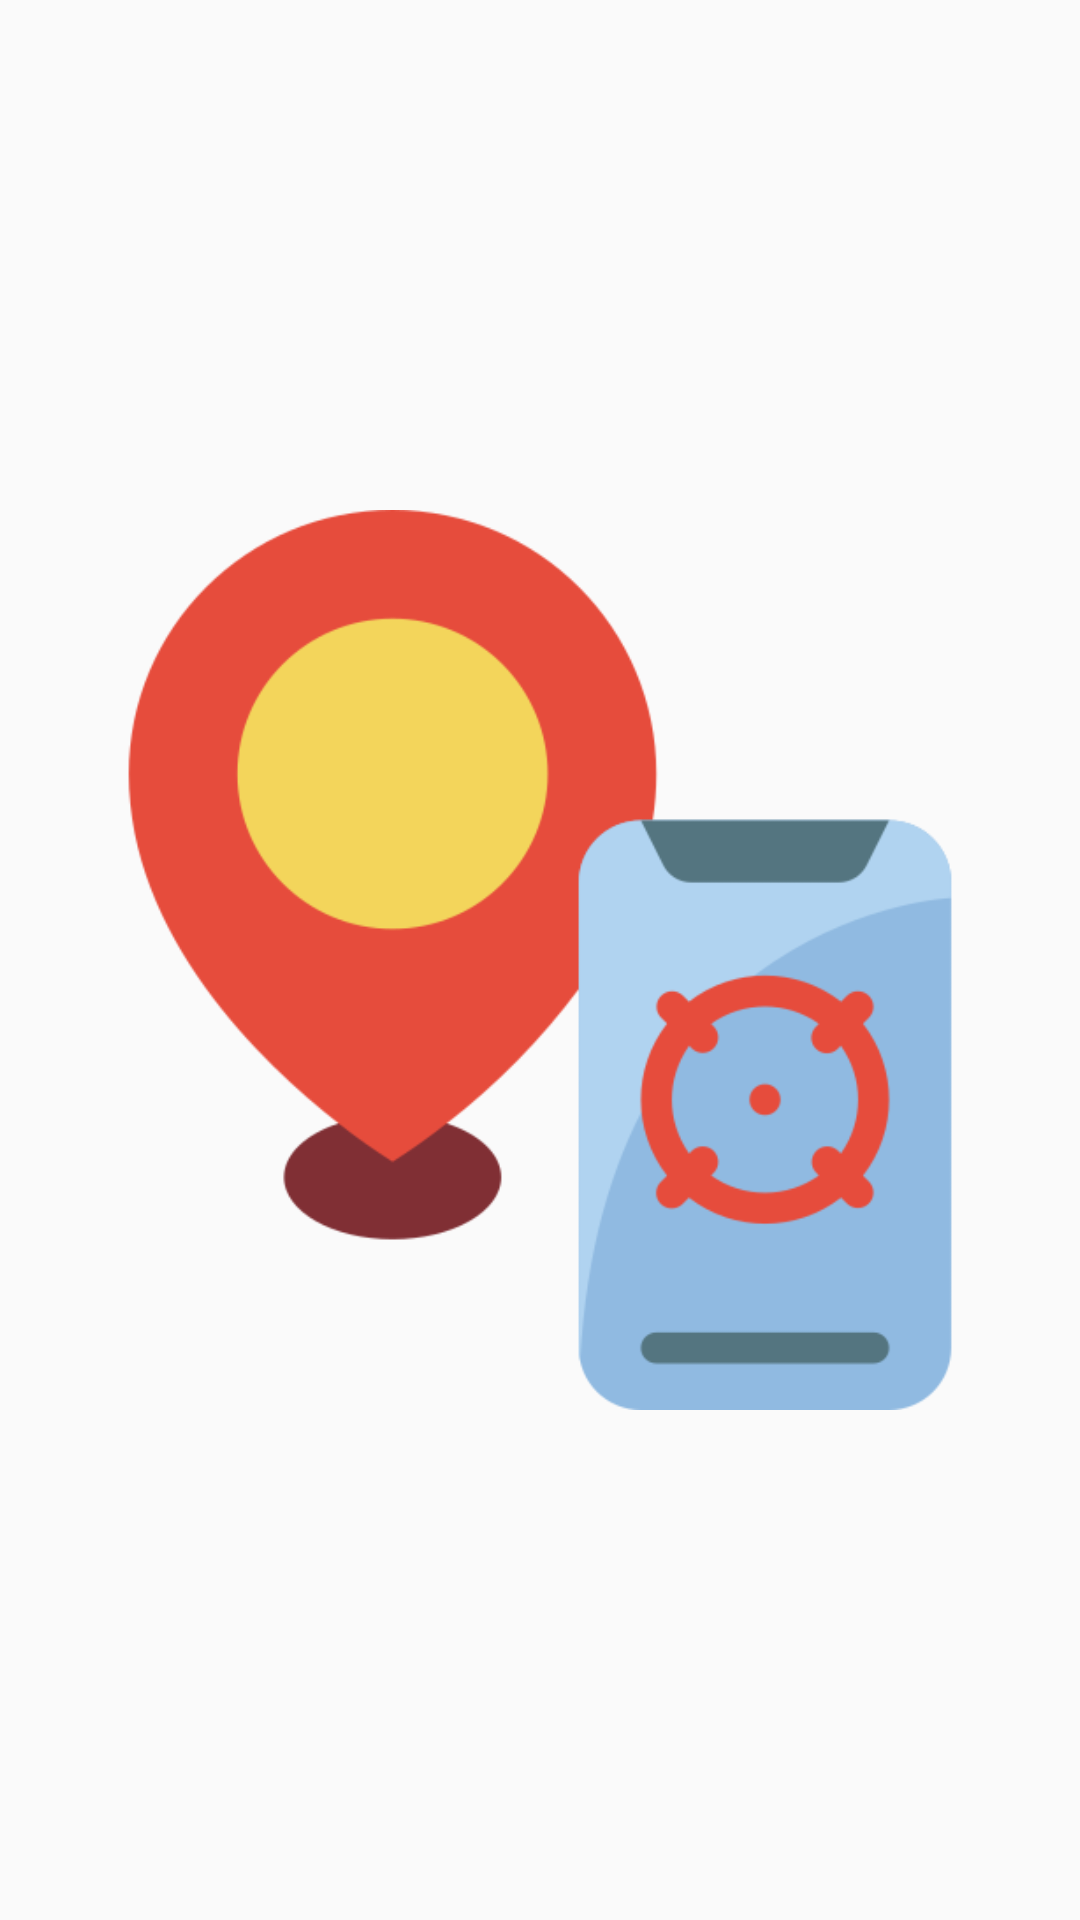

This screen was rendered from an Android layout file. Write that file and the resources it references.
<!-- AndroidManifest.xml: application theme AppTheme.NoActionBar -->
<!-- res/layout/activity_splash.xml -->
<?xml version="1.0" encoding="utf-8"?>
<LinearLayout xmlns:android="http://schemas.android.com/apk/res/android"
    xmlns:app="http://schemas.android.com/apk/res-auto"
    xmlns:tools="http://schemas.android.com/tools"
    android:layout_width="match_parent"
    android:layout_height="match_parent"

    tools:context=".Splash">

    <ImageView
        android:id="@+id/imageView"
        android:layout_width="300dp"
        android:layout_height="300dp"
        android:layout_weight="1"
        android:layout_gravity="center_vertical"
        app:srcCompat="@drawable/smartphone" />
</LinearLayout>
<!-- resources referenced by this layout -->
<resources>
  <!-- drawable smartphone: png bitmap (drawable, 26129 bytes) -->
  <style name="AppTheme.NoActionBar">
          <item name="windowActionBar">false</item>
          <item name="windowNoTitle">true</item>
      </style>
</resources>
